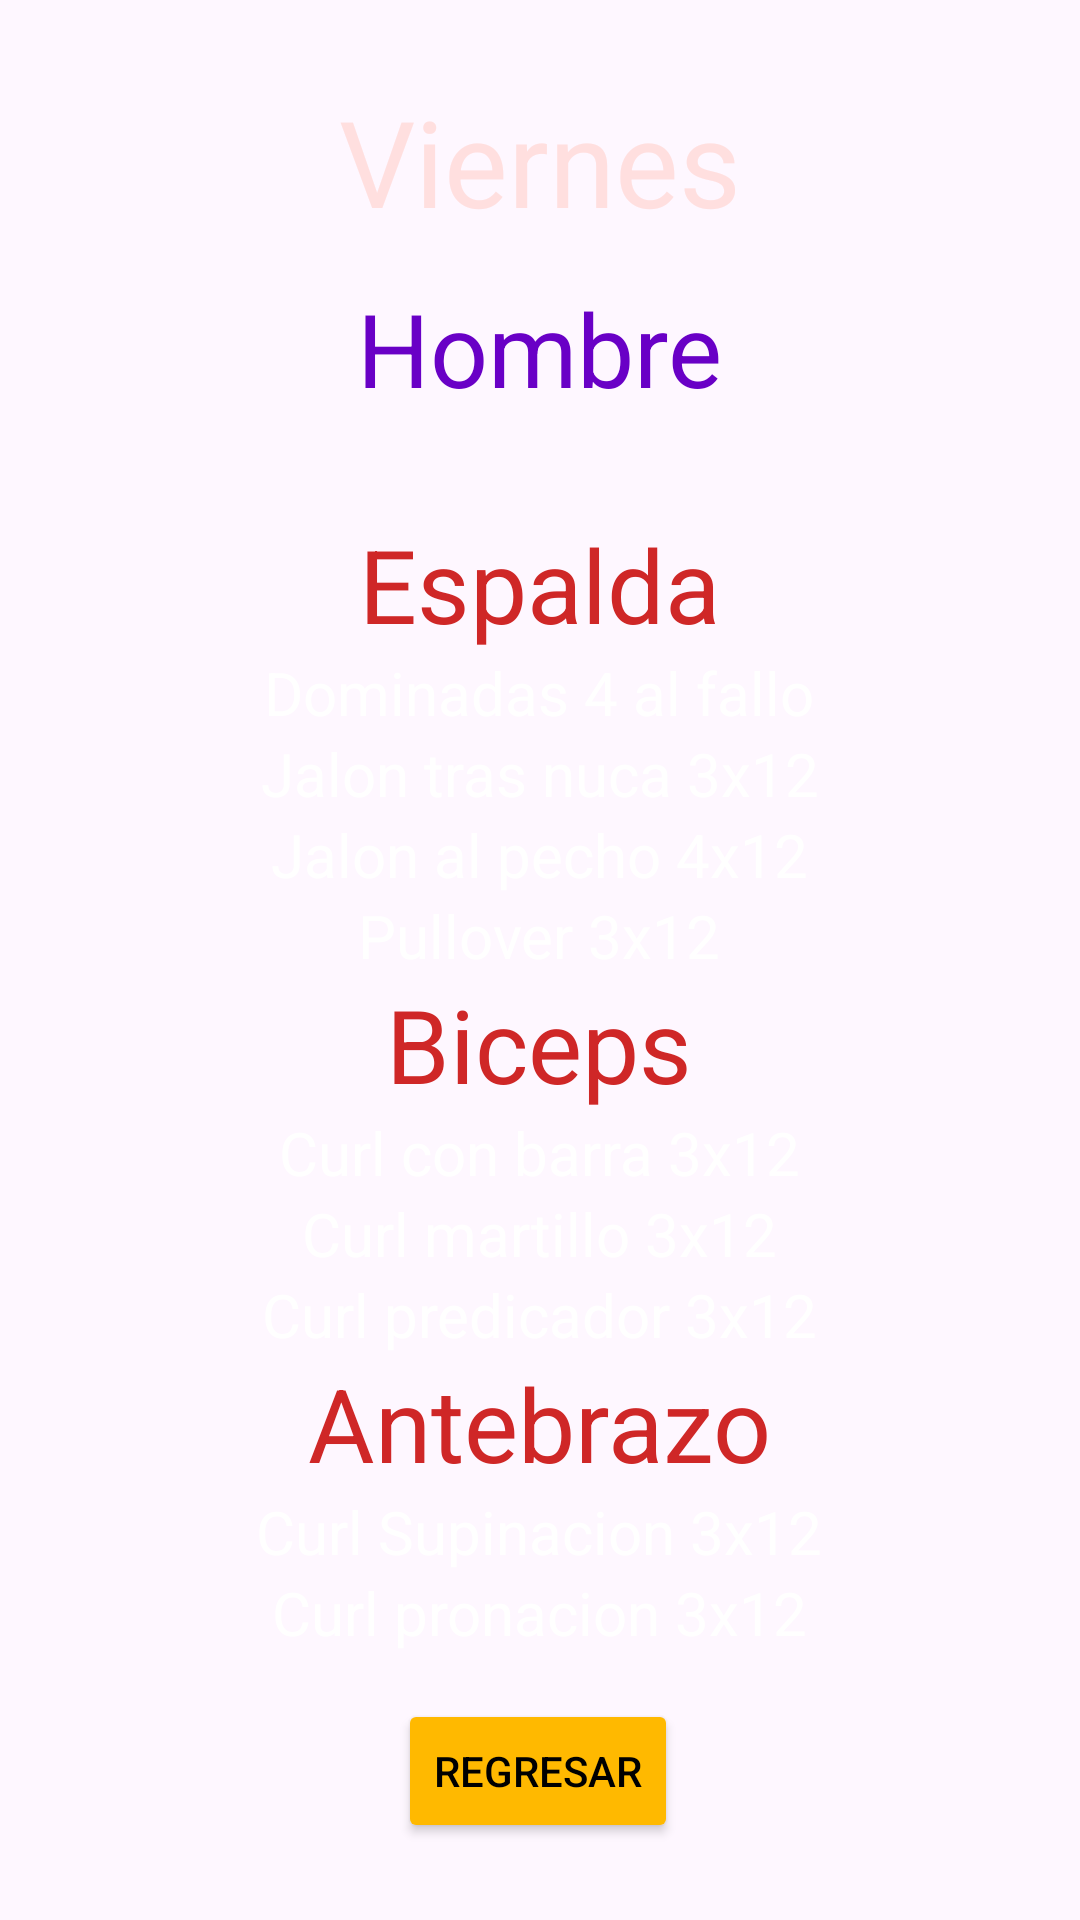

The Android layout XML behind this screen, and the referenced resources:
<!-- AndroidManifest.xml: application theme Theme.Login_Olimpo -->
<!-- res/layout/activity_viernes_h.xml -->
<?xml version="1.0" encoding="utf-8"?>
<androidx.constraintlayout.widget.ConstraintLayout xmlns:android="http://schemas.android.com/apk/res/android"
    xmlns:app="http://schemas.android.com/apk/res-auto"
    xmlns:tools="http://schemas.android.com/tools"
    android:id="@+id/main"
    android:layout_width="match_parent"
    android:layout_height="match_parent"
    android:background="@drawable/rutinass"
    tools:context=".ViernesH">

    <TextView
        android:id="@+id/txtLunes2"
        android:layout_width="wrap_content"
        android:layout_height="wrap_content"
        android:layout_marginTop="27dp"
        android:text="@string/viernes"
        android:textColor="@color/viernes"
        android:textSize="40sp"
        app:layout_constraintEnd_toEndOf="parent"
        app:layout_constraintStart_toStartOf="parent"
        app:layout_constraintTop_toTopOf="parent" />

    <TextView
        android:id="@+id/txtHombres2"
        android:layout_width="wrap_content"
        android:layout_height="wrap_content"
        android:layout_marginTop="13dp"
        android:text="@string/hombre"
        android:textColor="@color/txtviernes"
        android:textSize="34sp"
        app:layout_constraintEnd_toEndOf="parent"
        app:layout_constraintStart_toStartOf="parent"
        app:layout_constraintTop_toBottomOf="@+id/txtLunes2" />

    <LinearLayout
        android:id="@+id/linearLayout"
        android:layout_width="328dp"
        android:layout_height="452dp"
        android:layout_marginBottom="32dp"
        android:orientation="vertical"
        app:layout_constraintBottom_toBottomOf="parent"
        app:layout_constraintEnd_toEndOf="parent"
        app:layout_constraintHorizontal_bias="0.493"
        app:layout_constraintStart_toStartOf="parent"
        app:layout_constraintTop_toBottomOf="@+id/txtHombres2"
        app:layout_constraintVertical_bias="0.192">

        <TextView
            android:id="@+id/Pecho1"
            android:layout_width="match_parent"
            android:layout_height="wrap_content"
            android:layout_marginTop="30dp"
            android:gravity="center"
            android:text="@string/espalda"
            android:textColor="#CF2727"
            android:textSize="34sp" />

        <TextView
            android:id="@+id/textView8"
            android:layout_width="match_parent"
            android:layout_height="wrap_content"
            android:gravity="center"
            android:text="Dominadas 4 al fallo"
            android:textColor="#FFFFFF"
            android:textSize="20sp" />

        <TextView
            android:id="@+id/textView"
            android:layout_width="match_parent"
            android:layout_height="wrap_content"
            android:gravity="center"
            android:text="Jalon tras nuca 3x12"
            android:textColor="#FFFFFF"
            android:textSize="20sp" />

        <TextView
            android:id="@+id/textView6"
            android:layout_width="match_parent"
            android:layout_height="wrap_content"
            android:gravity="center"
            android:text="Jalon al pecho 4x12"
            android:textColor="#FFFFFF"
            android:textSize="20sp" />

        <TextView
            android:id="@+id/textView7"
            android:layout_width="match_parent"
            android:layout_height="wrap_content"
            android:gravity="center"
            android:text="Pullover 3x12"
            android:textColor="#FFFFFF"
            android:textSize="20sp" />

        <TextView
            android:id="@+id/textView9"
            android:layout_width="match_parent"
            android:layout_height="wrap_content"
            android:gravity="center"
            android:text="@string/biceps"
            android:textColor="#CF2727"
            android:textSize="34sp" />

        <TextView
            android:id="@+id/textView10"
            android:layout_width="match_parent"
            android:layout_height="wrap_content"
            android:gravity="center"
            android:text="Curl con barra 3x12"
            android:textColor="#FFFFFF"
            android:textSize="20sp" />

        <TextView
            android:id="@+id/textView11"
            android:layout_width="match_parent"
            android:layout_height="wrap_content"
            android:gravity="center"
            android:text="Curl martillo 3x12"
            android:textColor="#FFFFFF"
            android:textSize="20sp" />

        <TextView
            android:id="@+id/textView12"
            android:layout_width="match_parent"
            android:layout_height="wrap_content"
            android:gravity="center"
            android:text="Curl predicador 3x12"
            android:textColor="#FFFFFF"
            android:textSize="20sp" />

        <TextView
            android:id="@+id/textView13"
            android:layout_width="match_parent"
            android:layout_height="wrap_content"
            android:gravity="center"
            android:text="@string/antebrazos"
            android:textColor="#CF2727"
            android:textSize="34sp" />

        <TextView
            android:id="@+id/textView16"
            android:layout_width="match_parent"
            android:layout_height="wrap_content"
            android:gravity="center"
            android:text="Curl Supinacion 3x12"
            android:textColor="#FFFFFF"
            android:textSize="20sp" />

        <TextView
            android:id="@+id/textView17"
            android:layout_width="match_parent"
            android:layout_height="wrap_content"
            android:gravity="center"
            android:text="Curl pronacion 3x12"
            android:textColor="#FFFFFF"
            android:textSize="20sp" />

    </LinearLayout>

    <Button
        android:id="@+id/btnHVregreso"
        android:layout_width="wrap_content"
        android:layout_height="wrap_content"
        android:layout_marginBottom="38dp"
        android:backgroundTint="@color/buton"
        android:text="@string/regeresa"
        android:textColor="@color/black"
        app:layout_constraintBottom_toBottomOf="parent"
        app:layout_constraintEnd_toEndOf="parent"
        app:layout_constraintHorizontal_bias="0.498"
        app:layout_constraintStart_toStartOf="parent"
        app:layout_constraintTop_toBottomOf="@+id/linearLayout"
        app:layout_constraintVertical_bias="0.696" />
</androidx.constraintlayout.widget.ConstraintLayout>
<!-- resources referenced by this layout -->
<resources>
  <color name="buton">#FFB900</color>
  <color name="txtviernes">#6900C6</color>
  <color name="viernes">#FFDFDF</color>
  <string name="antebrazos">Antebrazo</string>
  <string name="biceps">Biceps</string>
  <string name="espalda">Espalda</string>
  <string name="hombre">Hombre</string>
  <string name="regeresa">Regresar</string>
  <string name="viernes">Viernes</string>
  <style name="Theme.Login_Olimpo" parent="Base.Theme.Login_Olimpo" />
  <style name="Base.Theme.Login_Olimpo" parent="Theme.Material3.DayNight.NoActionBar">
          
          
      </style>
  <!-- not gathered from this repository: default colours our renderer supplied (Android Studio template values) -->
  <color name="black">#FF000000</color>
</resources>
